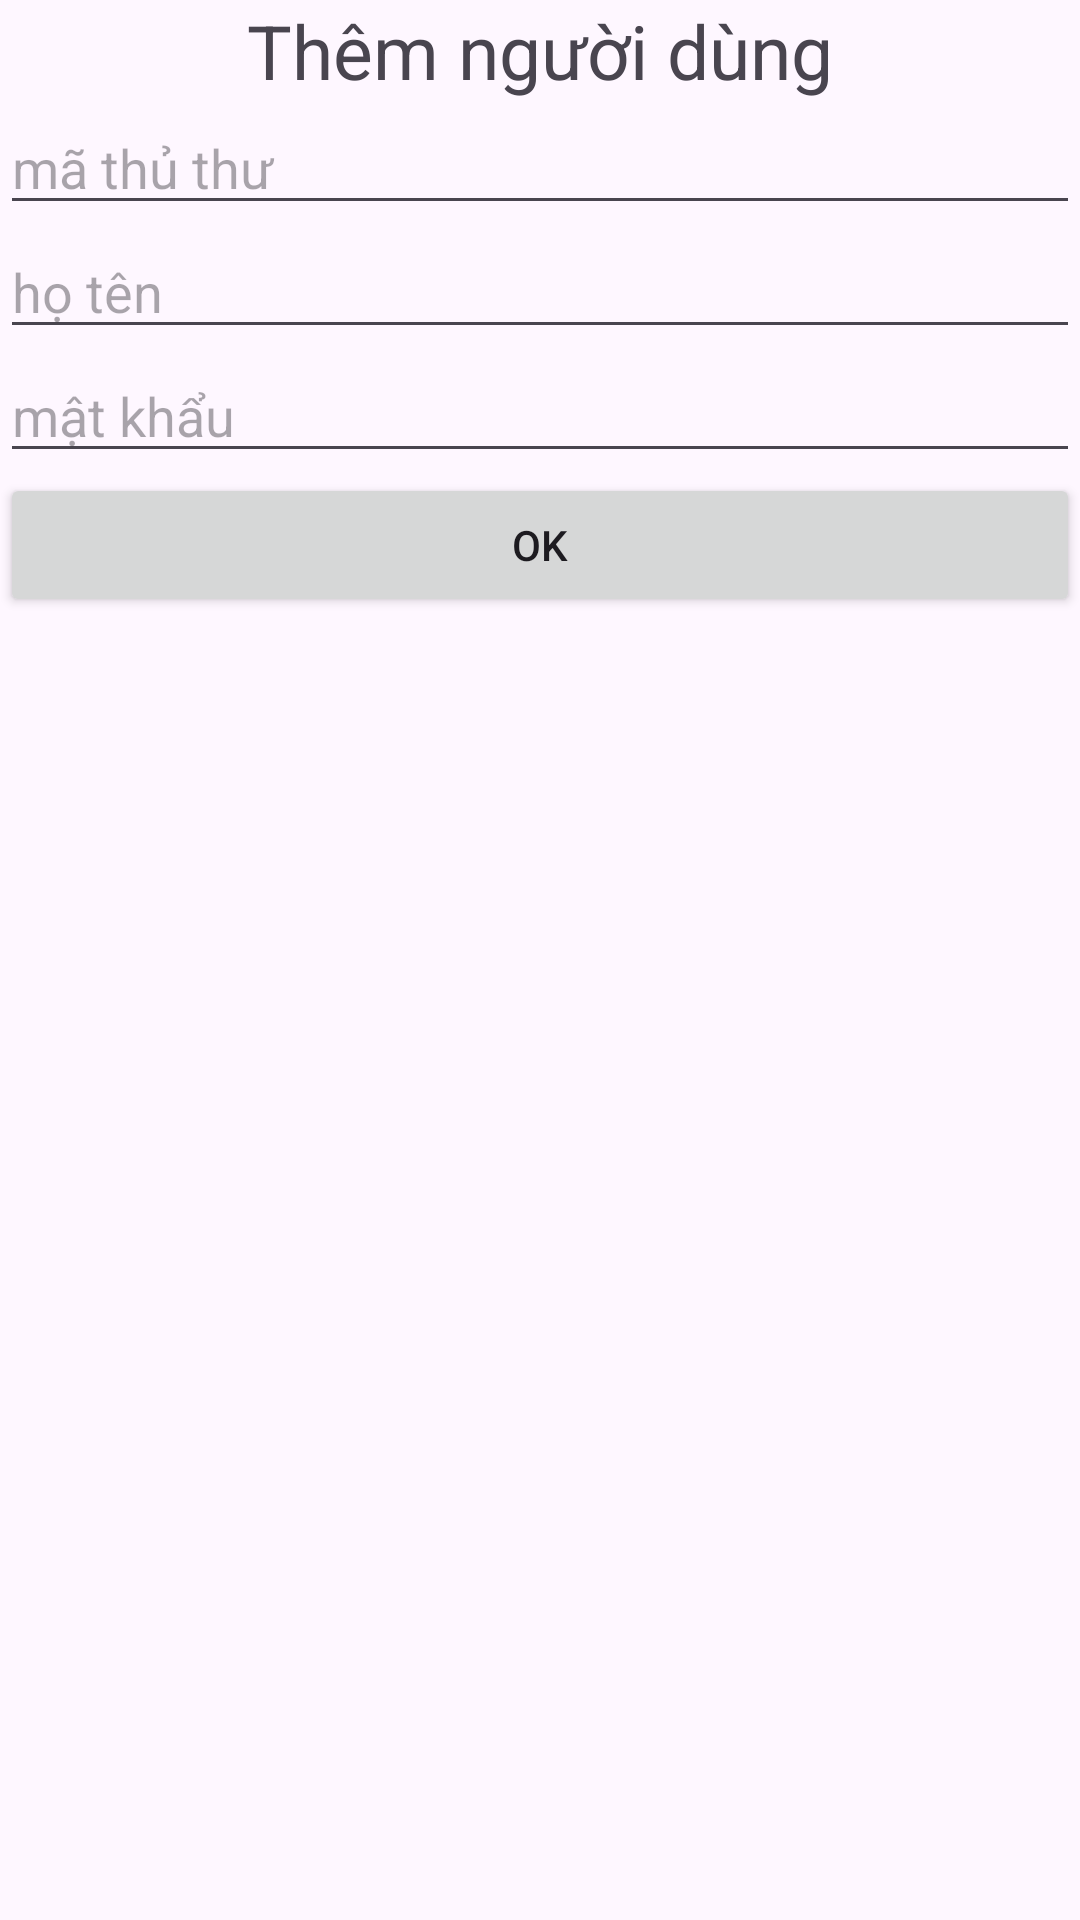

The Android layout XML behind this screen, and the referenced resources:
<!-- AndroidManifest.xml: application theme Theme.Haonaph45181duanmau -->
<!-- res/layout/fragment_themnguoidung.xml -->
<?xml version="1.0" encoding="utf-8"?>
<androidx.appcompat.widget.LinearLayoutCompat xmlns:android="http://schemas.android.com/apk/res/android"
    android:layout_width="300dp"
    android:orientation="vertical"
    android:layout_height="match_parent">
    <TextView
        android:layout_width="match_parent"
        android:layout_height="wrap_content"
        android:gravity="center"
        android:textSize="25dp"
        android:text="Thêm người dùng" />

    <EditText
        android:id="@+id/editTextText21"
        android:layout_width="match_parent"
        android:layout_height="wrap_content"
        android:ems="10"
        android:inputType="text"
        android:hint="mã thủ thư"
        android:text="" />

    <EditText
        android:id="@+id/editTextText22"
        android:layout_width="match_parent"
        android:layout_height="wrap_content"
        android:ems="10"
        android:inputType="text"
        android:hint="họ tên"
        android:text="" />

    <EditText
        android:id="@+id/editTextText23"
        android:layout_width="match_parent"
        android:layout_height="wrap_content"
        android:ems="10"
        android:inputType="text"
        android:hint="mật khẩu"
        android:text="" />

    <Button
        android:id="@+id/button24"
        android:layout_width="match_parent"
        android:layout_height="wrap_content"
        android:text="Ok" />
</androidx.appcompat.widget.LinearLayoutCompat>
<!-- resources referenced by this layout -->
<resources>
  <style name="Theme.Haonaph45181duanmau" parent="Base.Theme.Haonaph45181duanmau" />
  <style name="Base.Theme.Haonaph45181duanmau" parent="Theme.Material3.DayNight.NoActionBar">
          
          
      </style>
</resources>
